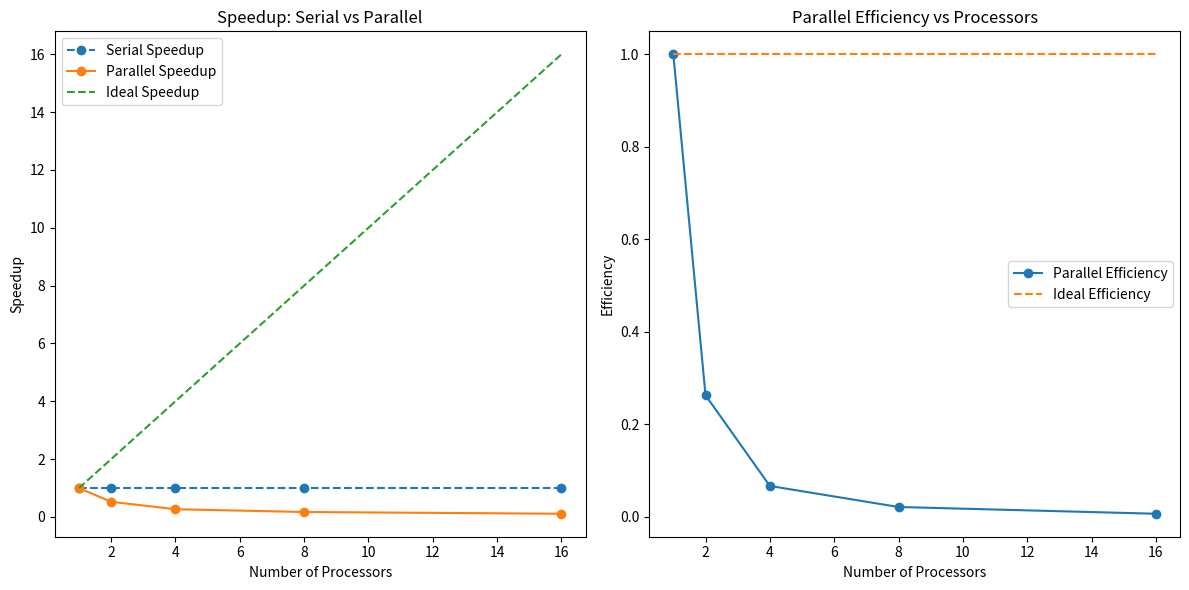

Python code for this plot:
import matplotlib.pyplot as plt

# Data from the table (Processors and parallel performance in GFlops/s)
processors = [1, 2, 4, 8, 16]
parallel_performance = [4.0, 7.6, 14.9, 23.1, 35.6]

# Serial performance (sequential performance with 1 processor)
serial_performance = [4.0] * len(processors)

# Speedup (Parallel vs Serial)
speedup_parallel = [serial_performance[0] / p for p in parallel_performance]

# Parallel Efficiency (Parallel vs Serial)
efficiency_parallel = [speedup_parallel[i] / processors[i] for i in range(len(processors))]

# Ideal speedup (Equal to number of processors)
ideal_speedup = processors
ideal_efficiency = [1] * len(processors)

# Plotting comparison

plt.figure(figsize=(12, 6))

# Subplot 1: Speedup comparison (Serial vs Parallel)
plt.subplot(1, 2, 1)
plt.plot(processors, [serial_performance[0] / p for p in serial_performance], label="Serial Speedup", marker='o', linestyle='--')
plt.plot(processors, speedup_parallel, label="Parallel Speedup", marker='o')
plt.plot(processors, ideal_speedup, label="Ideal Speedup", linestyle='--')
plt.xlabel('Number of Processors')
plt.ylabel('Speedup')
plt.title('Speedup: Serial vs Parallel')
plt.legend()

# Subplot 2: Parallel Efficiency comparison
plt.subplot(1, 2, 2)
plt.plot(processors, efficiency_parallel, label="Parallel Efficiency", marker='o')
plt.plot(processors, ideal_efficiency, label="Ideal Efficiency", linestyle='--')
plt.xlabel('Number of Processors')
plt.ylabel('Efficiency')
plt.title('Parallel Efficiency vs Processors')
plt.legend()

plt.tight_layout()
plt.show()

